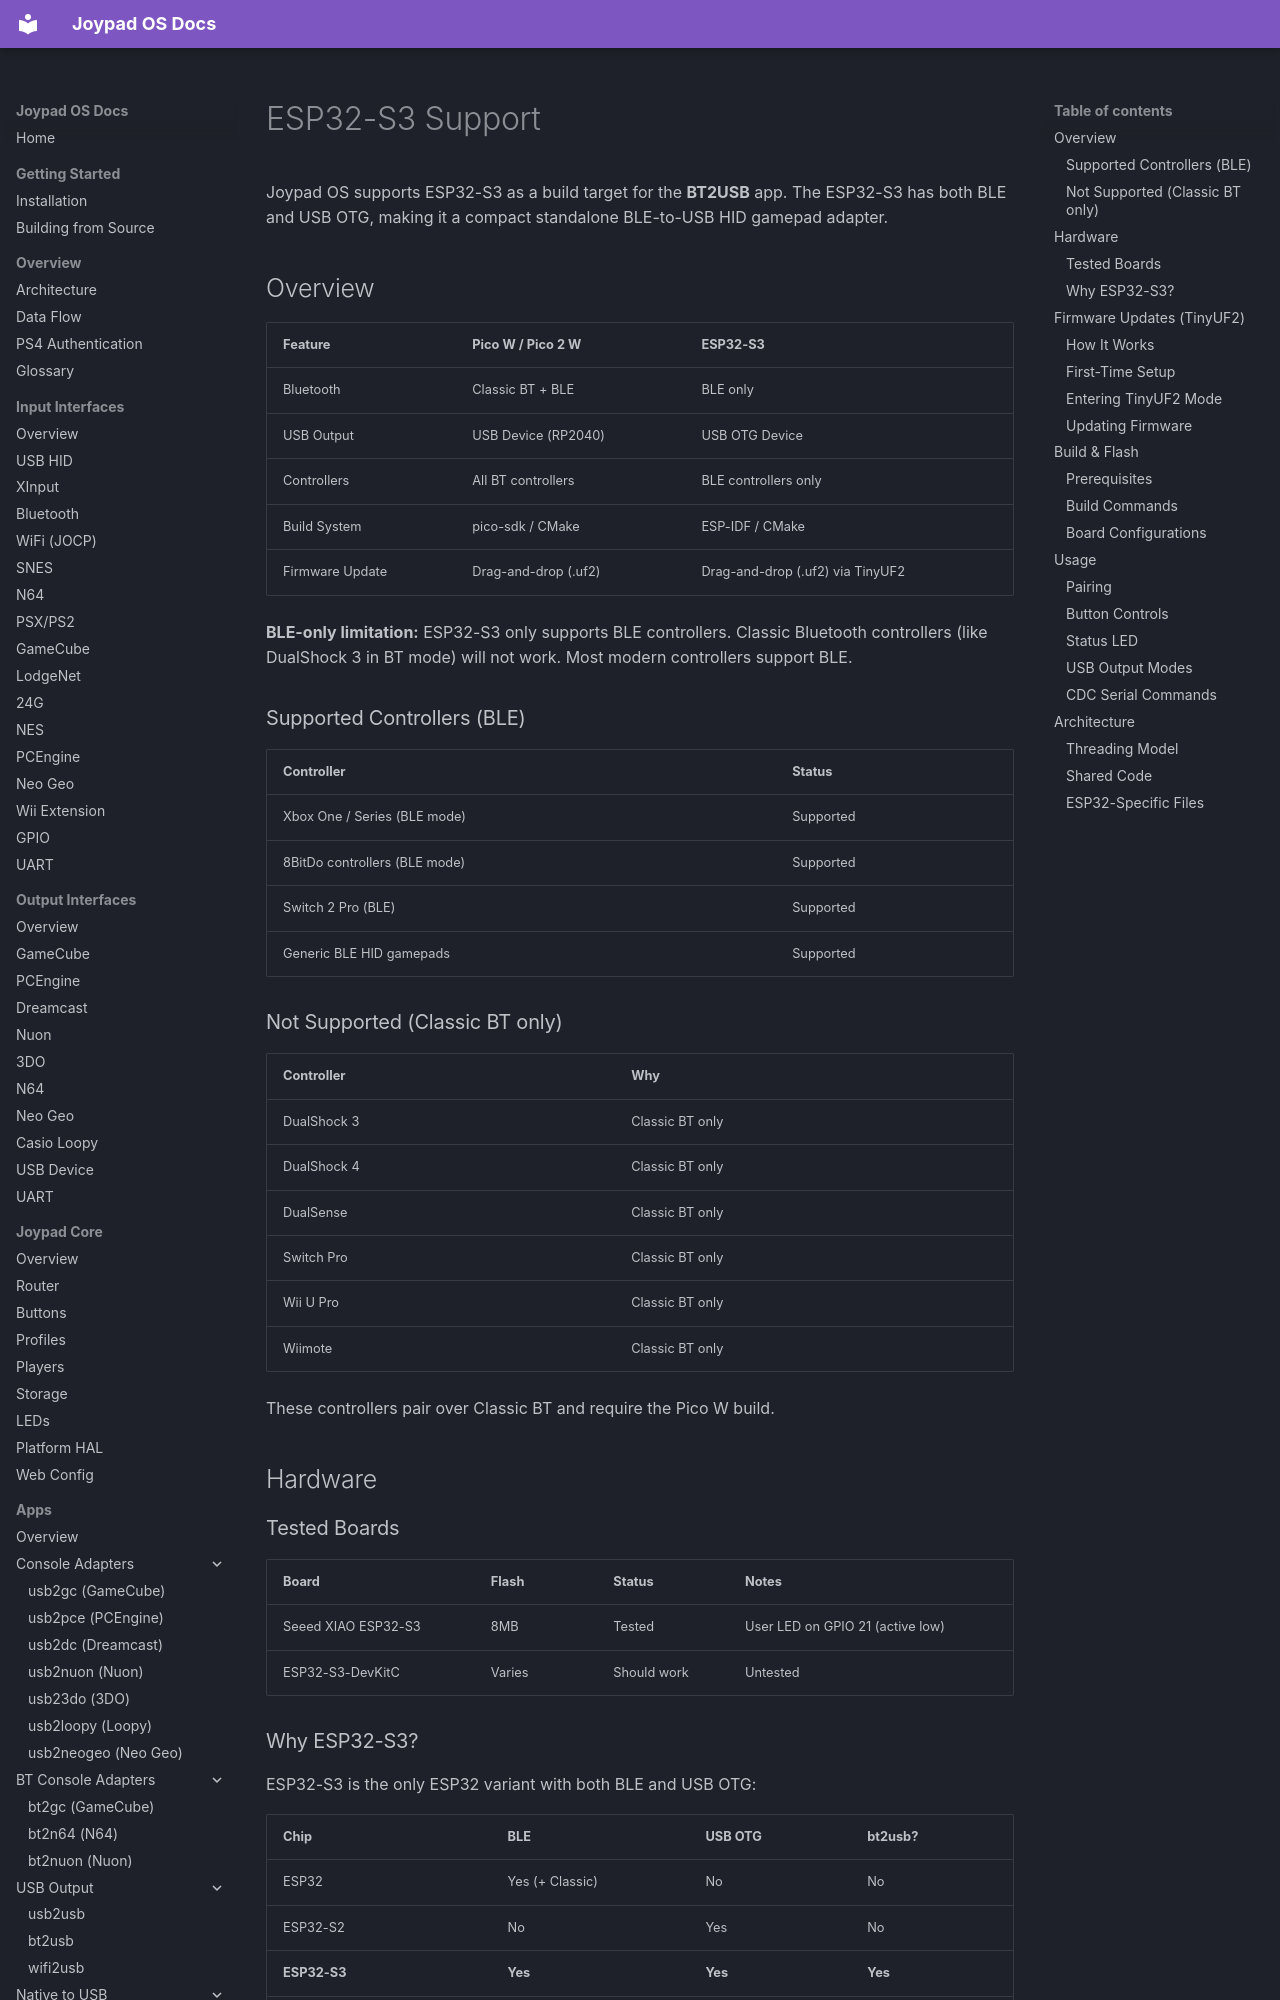

repository: joypad-ai/joypad-os · page: platforms/esp32/index.html · generator: mkdocs

# ESP32-S3 Support

Joypad OS supports ESP32-S3 as a build target for the **BT2USB** app. The ESP32-S3 has both BLE and USB OTG, making it a compact standalone BLE-to-USB HID gamepad adapter.

## Overview

| Feature | Pico W / Pico 2 W | ESP32-S3 |
|---|---|---|
| Bluetooth | Classic BT + BLE | BLE only |
| USB Output | USB Device (RP2040) | USB OTG Device |
| Controllers | All BT controllers | BLE controllers only |
| Build System | pico-sdk / CMake | ESP-IDF / CMake |
| Firmware Update | Drag-and-drop (.uf2) | Drag-and-drop (.uf2) via TinyUF2 |

**BLE-only limitation:** ESP32-S3 only supports BLE controllers. Classic Bluetooth controllers (like DualShock 3 in BT mode) will not work. Most modern controllers support BLE.

### Supported Controllers (BLE)

| Controller | Status |
|---|---|
| Xbox One / Series (BLE mode) | Supported |
| 8BitDo controllers (BLE mode) | Supported |
| Switch 2 Pro (BLE) | Supported |
| Generic BLE HID gamepads | Supported |

### Not Supported (Classic BT only)

| Controller | Why |
|---|---|
| DualShock 3 | Classic BT only |
| DualShock 4 | Classic BT only |
| DualSense | Classic BT only |
| Switch Pro | Classic BT only |
| Wii U Pro | Classic BT only |
| Wiimote | Classic BT only |

These controllers pair over Classic BT and require the Pico W build.

## Hardware

### Tested Boards

| Board | Flash | Status | Notes |
|---|---|---|---|
| Seeed XIAO ESP32-S3 | 8MB | Tested | User LED on GPIO 21 (active low) |
| ESP32-S3-DevKitC | Varies | Should work | Untested |

### Why ESP32-S3?

ESP32-S3 is the only ESP32 variant with both BLE and USB OTG:

| Chip | BLE | USB OTG | bt2usb? |
|---|---|---|---|
| ESP32 | Yes (+ Classic) | No | No |
| ESP32-S2 | No | Yes | No |
| **ESP32-S3** | **Yes** | **Yes** | **Yes** |
| ESP32-C3/C6/H2 | Yes | No | No |

## Firmware Updates (TinyUF2)

The ESP32-S3 build uses [Adafruit TinyUF2](https://github.com/adafruit/tinyuf2) as a bootloader, enabling the same drag-and-drop `.uf2` firmware updates as RP2040 boards.
